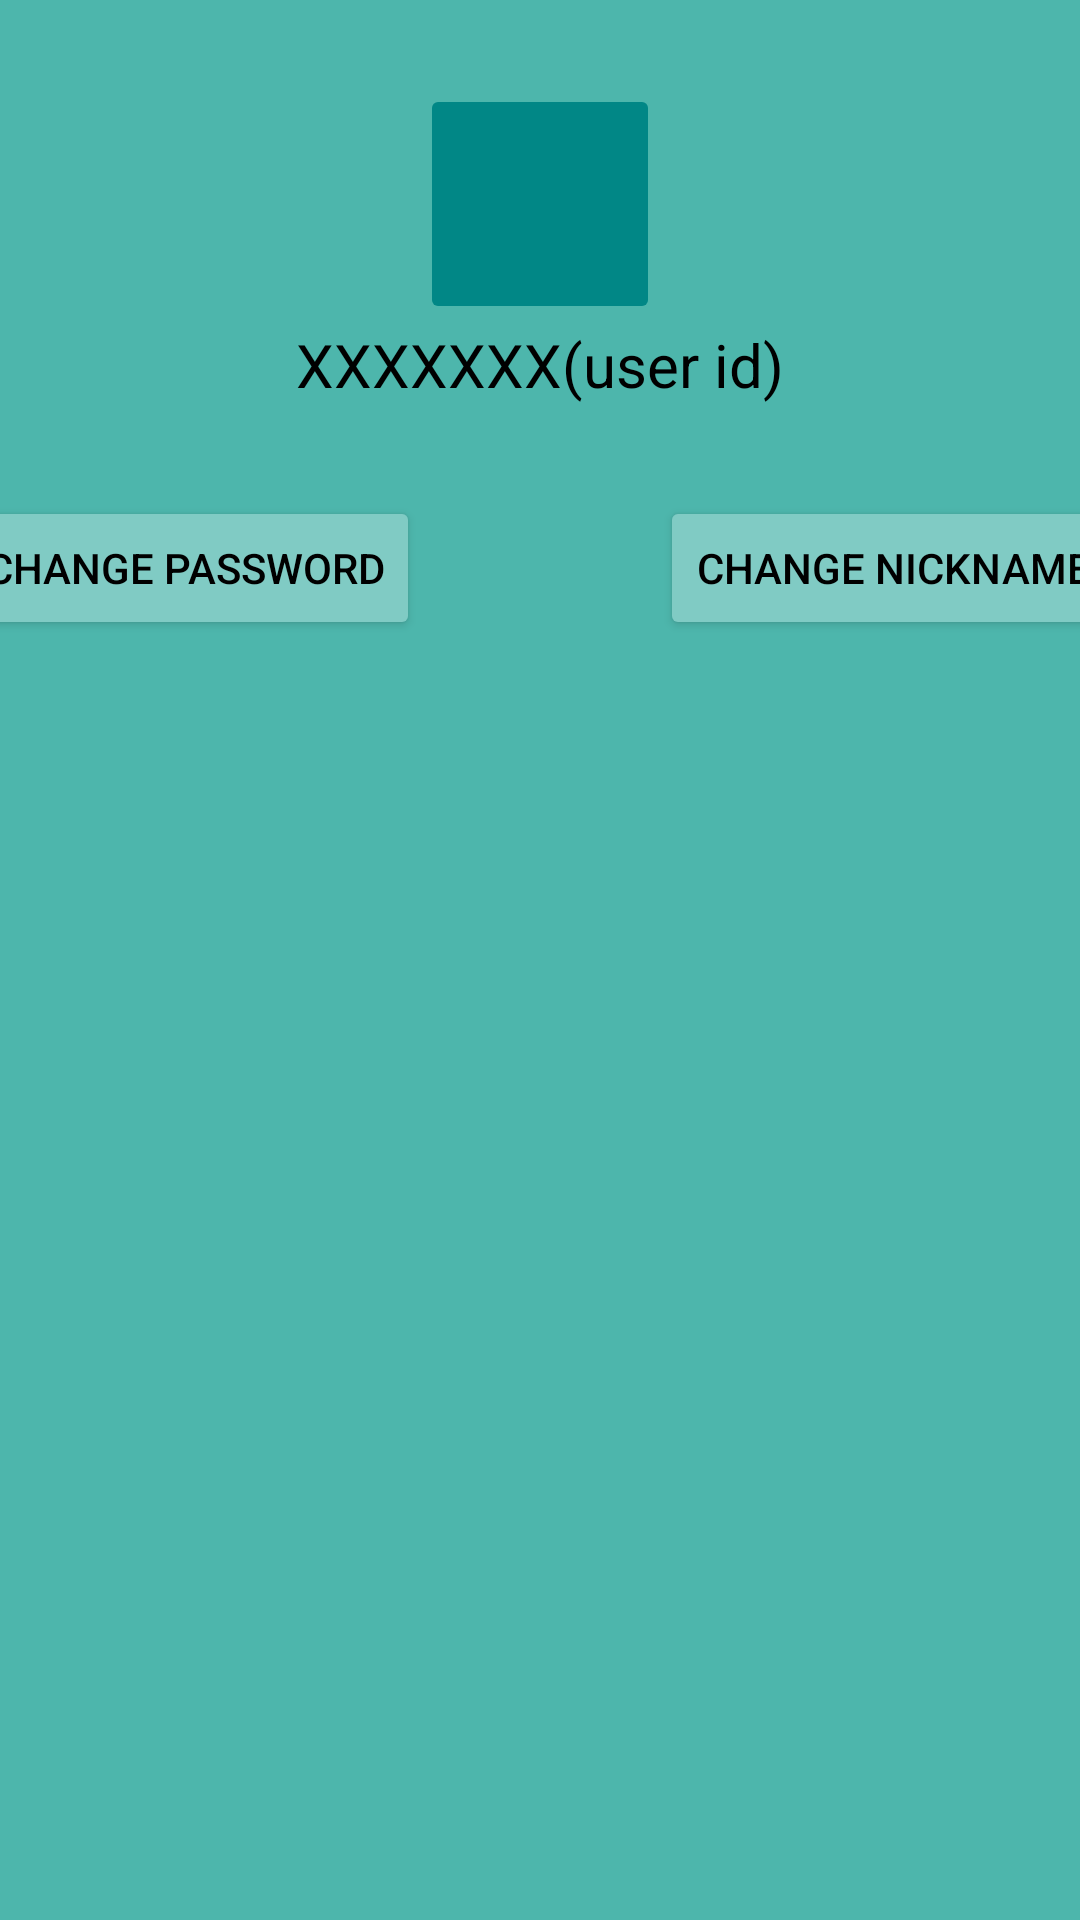

Write the Android layout XML for this screen, with the resource values it uses.
<!-- AndroidManifest.xml: application theme Theme.MeetMatcher -->
<!-- res/layout/fragment_profile.xml -->
<?xml version="1.0" encoding="utf-8"?>
<androidx.constraintlayout.widget.ConstraintLayout xmlns:android="http://schemas.android.com/apk/res/android"
    xmlns:app="http://schemas.android.com/apk/res-auto"
    xmlns:tools="http://schemas.android.com/tools"
    android:layout_width="match_parent"
    android:layout_height="match_parent"
    android:background="@color/teal_300"
    tools:context=".fragments.ProfileFragment">

    <ImageButton
        android:id="@+id/imageButton"
        android:layout_width="80dp"
        android:layout_height="80dp"
        android:backgroundTint="@color/teal_700"
        android:scaleType="fitEnd"
        android:src="@drawable/ic_baseline_person_24"
        app:layout_constraintBottom_toBottomOf="parent"
        app:layout_constraintEnd_toEndOf="parent"
        app:layout_constraintStart_toStartOf="parent"
        app:layout_constraintTop_toTopOf="parent"
        app:layout_constraintVertical_bias="0.05"
        app:tint="@color/white" />

    <TextView
        android:id="@+id/teamTitle"
        android:layout_width="wrap_content"
        android:layout_height="wrap_content"
        android:text="XXXXXXX(user id)"
        android:textColor="@color/black"
        android:textSize="20sp"
        app:layout_constraintBottom_toBottomOf="parent"
        app:layout_constraintEnd_toEndOf="parent"
        app:layout_constraintStart_toStartOf="parent"
        app:layout_constraintTop_toBottomOf="@+id/imageButton"
        app:layout_constraintVertical_bias="0.0" />

    <Button
        android:id="@+id/change_password"
        android:layout_width="wrap_content"
        android:layout_height="wrap_content"
        android:backgroundTint="@color/light_blue"
        android:text="@string/change_password"
        android:textColor="#000000"
        app:layout_constraintEnd_toStartOf="@+id/imageButton"
        app:layout_constraintHorizontal_bias="1.0"
        app:layout_constraintStart_toStartOf="parent"
        app:layout_constraintTop_toTopOf="@+id/change_nickname" />

    <Button
        android:id="@+id/change_nickname"
        android:layout_width="wrap_content"
        android:layout_height="wrap_content"
        android:layout_marginTop="8dp"
        android:backgroundTint="@color/light_blue"
        android:text="@string/change_nickname"
        android:textColor="#000000"
        app:layout_constraintBottom_toBottomOf="parent"
        app:layout_constraintEnd_toEndOf="parent"
        app:layout_constraintHorizontal_bias="0.0"
        app:layout_constraintStart_toEndOf="@+id/imageButton"
        app:layout_constraintTop_toBottomOf="@+id/teamTitle"
        app:layout_constraintVertical_bias="0.05" />

    <FrameLayout
        android:id="@+id/fragment_profile"
        android:layout_width="match_parent"
        android:layout_height="0dp"
        app:layout_constraintBottom_toBottomOf="parent"
        app:layout_constraintTop_toBottomOf="@+id/change_nickname" />

</androidx.constraintlayout.widget.ConstraintLayout>
<!-- resources referenced by this layout -->
<resources>
  <color name="black">#FF000000</color>
  <color name="light_blue">#FF80CBC4</color>
  <color name="teal_300">#FF4DB6AC</color>
  <color name="teal_700">#FF018786</color>
  <color name="white">#FFFFFFFF</color>
  <string name="change_nickname">Change NickName</string>
  <string name="change_password">Change Password</string>
  <style name="Theme.MeetMatcher" parent="Theme.AppCompat.DayNight.NoActionBar">
          
          <item name="colorPrimary">@color/purple_500</item>
          <item name="colorPrimaryVariant">@color/purple_700</item>
          <item name="colorOnPrimary">@color/white</item>
          
          <item name="colorSecondary">@color/teal_200</item>
          <item name="colorSecondaryVariant">@color/teal_700</item>
          <item name="colorOnSecondary">@color/black</item>
          
          <item name="android:statusBarColor" tools:targetApi="l">?attr/colorPrimaryVariant</item>
          
      </style>
  <color name="purple_500">#FF6200EE</color>
  <color name="purple_700">#FF3700B3</color>
  <color name="teal_200">#FF03DAC5</color>
</resources>
